Run: headless pygame with SDL's dummy video driver; simulated clock (each Clock.tick advances the game by its frame time, no real sleeping); random seed 0; keys injected as events and as key.get_pressed() state; mouse plan: one left click at the window centre at the start of phase 2, then a move to the lower-right quarter at the start of phase 3.
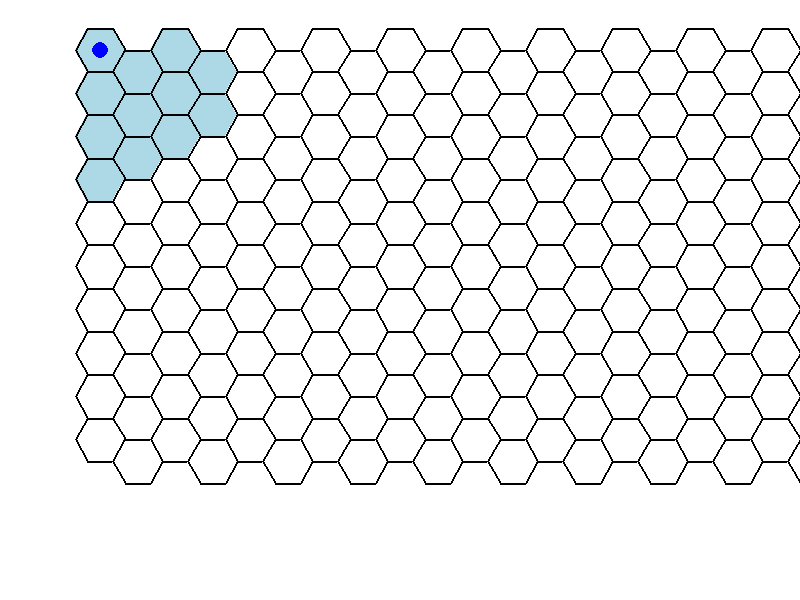
Frame 1 of 4 · flips 1–60 · no input
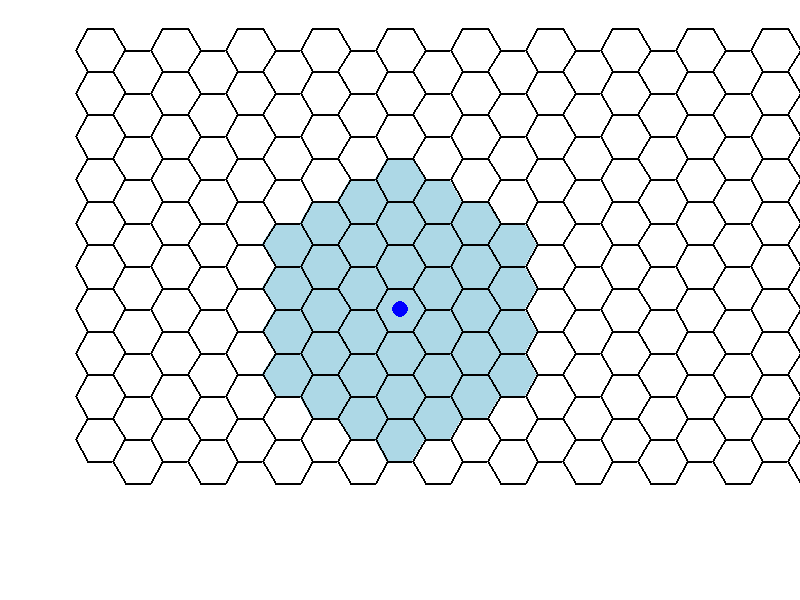
Frame 2 of 4 · flips 61–180 · clicked the window centre · tapped SPACE, RETURN · held RIGHT (→), D
Frame 3 of 4 · flips 181–300 · moved the mouse to the lower-right quarter · held DOWN (↓), S · screen unchanged from frame 2, image omitted
Frame 4 of 4 · flips 301–420 · held LEFT (←), A, UP (↑), W · screen unchanged from frame 3, image omitted

The pygame program that drew these frames:

import pygame
import math
import heapq
from pygame.locals import *

pygame.init()


WIDTH, HEIGHT = 800, 600
TILE_SIZE = 25
screen = pygame.display.set_mode((WIDTH, HEIGHT))
pygame.display.set_caption("Гексагональная карта с A*")


WHITE = (255, 255, 255)
GREEN = (0, 255, 0)
BROWN = (139, 69, 19)
BLUE = (0, 0, 255)
BLACK = (0, 0, 0)
HIGHLIGHT = (173, 216, 230)
PATH_COLOR = (255, 215, 0)



class HexMap:
    def __init__(self, rows, cols, tile_size):
        self.rows = rows
        self.cols = cols
        self.tile_size = tile_size
        self.map_data = self.generate_map()

    def generate_map(self):
        global map_data
        map_data = []
        for row in range(self.rows):
            map_row = []
            for col in range(self.cols):
                offset_x = self.tile_size * 1.5 * col + 100
                offset_y = self.tile_size * math.sqrt(3) * (row + (0.5 if col % 2 else 0)) + 50
                map_row.append((offset_x, offset_y))
            map_data.append(map_row)

        return map_data

    def draw(self, screen, highlight_cells=None, path=None):

        for row in range(self.rows):
            for col in range(self.cols):
                center_x, center_y = self.map_data[row][col]
                points = self.hexagon_points(center_x, center_y)

                if path and (col, row) in path:
                    color = PATH_COLOR
                elif highlight_cells and (col, row) in highlight_cells:
                    color = HIGHLIGHT
                else:
                    color = WHITE

                pygame.draw.polygon(screen, color, points)
                pygame.draw.polygon(screen, BLACK, points, 2)

    def hexagon_points(self, center_x, center_y):

        points = []
        for i in range(6):
            angle = math.radians(60 * i)
            x = center_x + self.tile_size * math.cos(angle)
            y = center_y + self.tile_size * math.sin(angle)
            points.append((x, y))
        return points

    def find_closest_hex(self, mouse_x, mouse_y):

        closest_hex = None
        min_distance = float("inf")
        for row_idx, row in enumerate(self.map_data):
            for col_idx, (hex_x, hex_y) in enumerate(row):
                distance = math.sqrt((mouse_x - hex_x) ** 2 + (mouse_y - hex_y) ** 2)
                if distance < min_distance:
                    min_distance = distance
                    closest_hex = (col_idx, row_idx)
        return closest_hex


class Hero:
    def __init__(self, x, y, color=BLUE):
        self.x = x
        self.y = y
        self.color = color
        self.path = []
        self.move_range = 130

    def draw(self, screen, map_data):
        hero_x, hero_y = map_data[self.y][self.x]
        pygame.draw.circle(screen, self.color, (int(hero_x), int(hero_y)), TILE_SIZE // 3)

    def get_neighbors(self, x, y):
        neighbors = []
        current_x, current_y = map_data[y][x]

        for row in range(len(map_data)):
            for col in range(len(map_data[row])):
                if col == x and row == y:
                    continue
                neighbor_x, neighbor_y = map_data[row][col]
                distance = math.sqrt((neighbor_x - current_x) ** 2 + (neighbor_y - current_y) ** 2)
                if distance <= TILE_SIZE * 2:
                    neighbors.append((col, row))

        return neighbors

    def get_accessible_cells(self):
        accessible_cells = []
        hero_x, hero_y = map_data[self.y][self.x]
        for row in range(len(map_data)):
            for col in range(len(map_data[row])):
                cell_x, cell_y = map_data[row][col]
                distance = math.sqrt((cell_x - hero_x) ** 2 + (cell_y - hero_y) ** 2)
                if distance <= self.move_range:
                    accessible_cells.append((col, row))
        return accessible_cells

    def heuristic(self, a, b):
        (x1, y1) = a
        (x2, y2) = b
        return abs(x1 - x2) + abs(y1 - y2)

    def a_star_search(self, start, goal):
        open_set = []
        heapq.heappush(open_set, (0, start))
        came_from = {}
        g_score = {start: 0}
        f_score = {start: self.heuristic(start, goal)}

        while open_set:
            _, current = heapq.heappop(open_set)

            if current == goal:
                path = []
                while current in came_from:
                    path.append(current)
                    current = came_from[current]
                path.reverse()
                print(path)
                print(start,goal)
                return path

            for neighbor in self.get_neighbors(*current):
                tentative_g_score = g_score[current] + 1

                if neighbor not in g_score or tentative_g_score < g_score[neighbor]:
                    came_from[neighbor] = current
                    g_score[neighbor] = tentative_g_score
                    f_score[neighbor] = tentative_g_score + self.heuristic(neighbor, goal)
                    heapq.heappush(open_set, (f_score[neighbor], neighbor))
        return []

    def move_to(self, x, y):
        self.path = self.a_star_search((self.x, self.y), (x, y))

    def update_position(self):
        if self.path:
            self.x, self.y = self.path.pop(0)


rows, cols = 10, 24
hex_map = HexMap(rows, cols, TILE_SIZE)
hero = Hero(0, 0)
print(hero.get_neighbors(1, 1))
running = True
clock = pygame.time.Clock()

while running:
    for event in pygame.event.get():
        if event.type == QUIT:
            running = False

        elif event.type == MOUSEBUTTONDOWN:
            if event.button == 1:
                mouse_x, mouse_y = event.pos
                closest_hex = hex_map.find_closest_hex(mouse_x, mouse_y)
                if closest_hex:
                    hero.move_to(closest_hex[0], closest_hex[1])

    hero.update_position()

    screen.fill(WHITE)
    accessible_cells = hero.get_accessible_cells()
    hex_map.draw(screen, highlight_cells=accessible_cells, path=hero.path)
    hero.draw(screen, hex_map.map_data)

    pygame.display.flip()
    clock.tick(5)
pygame.quit()
